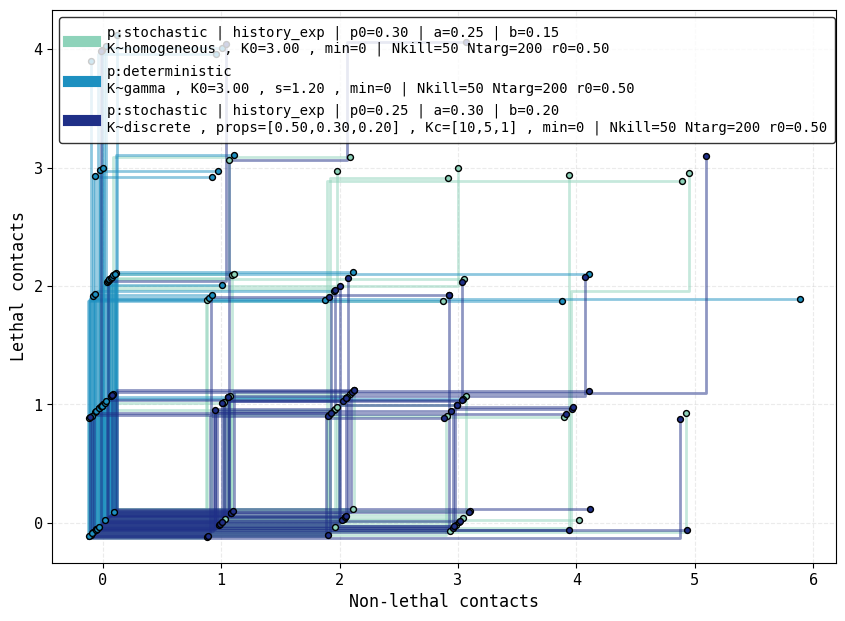
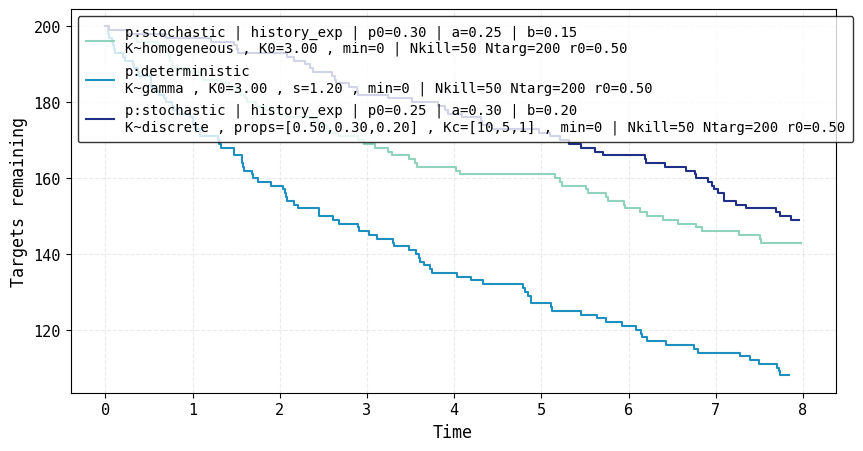

Write Python code to recreate these figures, in order.
#!/usr/bin/env python3
import os
import argparse
import numpy as np
import matplotlib.pyplot as plt
from matplotlib.ticker import MultipleLocator


plt.rcParams.update({
    "font.family": ["Monaco", "DejaVu Sans Mono", "monospace"],
    "mathtext.fontset": "stix",
    "legend.fontsize": 12,
    "xtick.labelsize": 11,
    "ytick.labelsize": 11,
    "axes.titlesize": 13,
    "axes.labelsize": 12,
})


def prob_matrix(
    mode="constant",
    p0=0.5,
    alpha=0.3,
    beta=0.3,
    max_event=20,
    clip=True,
):
    if mode == "constant":
        p = np.full((max_event, max_event), float(p0), dtype=float)
    elif mode == "history_exp":
        i = np.arange(max_event)[:, None]
        j = np.arange(max_event)[None, :]
        p0_safe = np.clip(float(p0), 1e-6, 1.0 - 1e-6)
        logit_p0 = np.log(p0_safe) - np.log1p(-p0_safe)
        lin = logit_p0 + float(alpha) * i + float(beta) * j
        p = 1.0 / (1.0 + np.exp(-lin))
    else:
        raise ValueError(f"Unknown prob mode: {mode}")

    if clip:
        p = np.clip(p, 1e-8, 1.0 - 1e-8)
    return p


def rate_matrix(mode="constant", rate0=1.0, max_event=20):
    if mode != "constant":
        raise ValueError(f"Unknown rate mode: {mode}")
    return np.full((max_event, max_event), float(rate0), dtype=float)


def killing_capacities_matrix(
    n_killers,
    mode="homogeneous",
    K0=3.0,
    sigma=1.0,
    proportions=None,
    community_K=None,
    min_K=0,
    max_K=None,
    seed=None,
):
    rng = np.random.default_rng(seed)
    n = int(n_killers)
    if n <= 0:
        raise ValueError("n_killers must be positive")

    mean = float(K0)
    sigma = float(sigma)

    if mode == "homogeneous":
        K = np.full(n, int(round(mean)), dtype=int)
    elif mode == "normal":
        vals = rng.normal(loc=mean, scale=sigma, size=n)
        K = np.rint(vals).astype(int)
    elif mode == "lognormal":
        mu = np.log(max(mean, 1e-8))
        vals = rng.lognormal(mean=mu, sigma=sigma, size=n)
        K = np.rint(vals).astype(int)
    elif mode == "gamma":
        if mean <= 0:
            raise ValueError("K0 must be > 0 for gamma mode")
        if sigma <= 0:
            raise ValueError("sigma must be > 0 for gamma mode")
        shape = (mean / sigma) ** 2
        scale = (sigma**2) / mean
        vals = rng.gamma(shape=float(shape), scale=float(scale), size=n)
        K = np.rint(vals).astype(int)
    elif mode == "discrete":
        if proportions is None or community_K is None:
            raise ValueError("discrete mode requires proportions and community_K")

        props = np.asarray(proportions, dtype=float)
        commK = np.asarray(community_K, dtype=int)
        if props.ndim != 1 or commK.ndim != 1:
            raise ValueError("proportions and community_K must be 1D sequences")
        if props.size == 0:
            raise ValueError("proportions must be non-empty")
        if props.size != commK.size:
            raise ValueError("proportions and community_K must have the same length")
        if np.any(~np.isfinite(props)):
            raise ValueError("proportions must be finite")
        if np.any(props < 0):
            raise ValueError("proportions must be non-negative")
        s = float(np.sum(props))
        if s <= 0:
            raise ValueError("proportions must sum to a positive value")
        props = props / s

        comm_idx = rng.choice(props.size, size=n, p=props)
        K = commK[comm_idx].astype(int, copy=False)
    else:
        raise ValueError(f"Unknown capacity mode: {mode}")

    if min_K is not None:
        K = np.maximum(K, int(min_K))
    if max_K is not None:
        K = np.minimum(K, int(max_K))
    return K


def sim_traj_global(
    n_killers,
    r_matrix,
    p_kill_matrix=None,
    p_mode="deterministic",
    p_stochastic_mode="constant",
    p0=0.5,
    alpha=0.3,
    beta=0.3,
    capacities=None,
    capacity_mode="homogeneous",
    capacity_kwargs=None,
    max_time=10.0,
    max_event=20,
    seed=None,
    n_targets=None,
    target_multiplier=4.0,
    target_rate_floor=0.0,
):
    rng = np.random.default_rng(seed)
    n_killers = int(n_killers)
    if n_killers <= 0:
        raise ValueError("n_killers must be positive")

    if n_targets is None:
        n_targets = int(round(float(target_multiplier) * n_killers))
    n_targets = int(n_targets)
    if n_targets < 0:
        raise ValueError("n_targets must be non-negative")

    T0 = max(n_targets, 1)
    T = n_targets

    if capacities is None:
        kw = {} if capacity_kwargs is None else dict(capacity_kwargs)
        capacities = killing_capacities_matrix(
            n_killers=n_killers,
            mode=capacity_mode,
            seed=seed,
            **kw,
        )
    else:
        capacities = np.asarray(capacities, dtype=int)
        if capacities.shape != (n_killers,):
            raise ValueError("capacities must have shape (n_killers,)")

    x = np.zeros(n_killers, dtype=int)
    y = np.zeros(n_killers, dtype=int)
    K_rem = capacities.copy()
    t = 0.0

    alive = np.ones(n_killers, dtype=bool)
    decisions_list = [[] for _ in range(n_killers)]
    times_list = [[] for _ in range(n_killers)]

    if p_kill_matrix is None:
        if p_mode == "deterministic":
            p_kill_matrix = np.ones((max_event, max_event), dtype=float)
        elif p_mode == "stochastic":
            p_kill_matrix = prob_matrix(
                mode=p_stochastic_mode,
                p0=p0,
                alpha=alpha,
                beta=beta,
                max_event=max_event,
                clip=True,
            )
        else:
            raise ValueError(f"Unknown p_mode: {p_mode}")
    else:
        p_kill_matrix = np.asarray(p_kill_matrix, dtype=float)

    T_trace = [T]
    t_trace = [t]

    while True:
        if T <= 0:
            break

        alive = alive & (x < max_event - 1) & (y < max_event - 1)
        if not np.any(alive):
            break

        idx = np.where(alive)[0]
        base_rates = r_matrix[x[idx], y[idx]]
        base_rates = np.where(np.isfinite(base_rates) & (base_rates > 0), base_rates, 0.0)

        target_factor = max(T / T0, float(target_rate_floor))
        rates = base_rates * target_factor

        total_rate = float(np.sum(rates))
        if total_rate <= 0:
            break

        dt = float(rng.exponential(1.0 / total_rate))
        if t + dt > max_time:
            break
        t += dt

        probs = rates / total_rate
        i = int(idx[rng.choice(len(idx), p=probs)])

        pi = float(p_kill_matrix[x[i], y[i]])
        if K_rem[i] <= 0:
            pi = 0.0

        if (rng.random() < pi) and (T > 0):
            y[i] += 1
            K_rem[i] -= 1
            T -= 1
            decisions_list[i].append(1)
        else:
            x[i] += 1
            decisions_list[i].append(0)

        times_list[i].append(t)
        T_trace.append(T)
        t_trace.append(t)

    return {
        "decisions_list": [np.array(d, dtype=int) for d in decisions_list],
        "times_list": [np.array(ts, dtype=float) for ts in times_list],
        "x": x,
        "y": y,
        "capacities": capacities,
        "K_remaining": K_rem,
        "t_end": t,
        "n_targets_init": n_targets,
        "targets_remaining": T,
        "targets_trace": np.array(T_trace, dtype=int),
        "targets_times": np.array(t_trace, dtype=float),
        "target_factor_end": max(T / T0, float(target_rate_floor)),
    }


def _path_from_decisions(decisions):
    x, y = [0], [0]
    for d in decisions:
        if d == 1:
            x.append(x[-1])
            y.append(y[-1] + 1)
        else:
            x.append(x[-1] + 1)
            y.append(y[-1])
    return np.array(x), np.array(y)


def _parse_bool(x: str) -> bool:
    s = str(x).strip().lower()
    if s in {"1", "true", "t", "yes", "y", "on"}:
        return True
    if s in {"0", "false", "f", "no", "n", "off"}:
        return False
    raise argparse.ArgumentTypeError(f"Invalid boolean: {x}")


def _parse_float_list(x: str):
    s = str(x).strip()
    if not s:
        return []
    parts = [p.strip() for p in s.replace(";", ",").split(",")]
    parts = [p for p in parts if p != ""]
    try:
        return [float(p) for p in parts]
    except ValueError as e:
        raise argparse.ArgumentTypeError(f"Invalid float list: {x}") from e


def _parse_int_list(x: str):
    s = str(x).strip()
    if not s:
        return []
    parts = [p.strip() for p in s.replace(";", ",").split(",")]
    parts = [p for p in parts if p != ""]
    try:
        return [int(p) for p in parts]
    except ValueError as e:
        raise argparse.ArgumentTypeError(f"Invalid int list: {x}") from e


def _fmt_float(x, nd=2):
    return f"{float(x):.{nd}f}"


def scenario_label(sc, n_killers, n_targets, rate0):
    cap_mode = sc["capacity_mode"]
    kw = sc.get("capacity_kwargs", {}) or {}
    K0 = kw.get("K0", None)
    sigma = kw.get("sigma", None)
    proportions = kw.get("proportions", None)
    community_K = kw.get("community_K", None)
    min_K = kw.get("min_K", None)
    max_K = kw.get("max_K", None)

    cap_bits = [f"K~{cap_mode}"]
    if K0 is not None:
        cap_bits.append(f"K0={_fmt_float(K0,2)}")
    if sigma is not None and cap_mode in {"normal", "lognormal", "gamma"}:
        cap_bits.append(f"s={_fmt_float(sigma,2)}")
    if cap_mode == "discrete" and proportions is not None and community_K is not None:
        try:
            props_str = ",".join(_fmt_float(p, 2) for p in list(proportions))
            ks_str = ",".join(str(int(k)) for k in list(community_K))
            cap_bits.append(f"props=[{props_str}]")
            cap_bits.append(f"Kc=[{ks_str}]")
        except Exception:
            cap_bits.append("(discrete)")
    if min_K is not None:
        cap_bits.append(f"min={int(min_K)}")
    if max_K is not None:
        cap_bits.append(f"max={int(max_K)}")

    p_bits = [f"p:{sc['p_mode']}"]
    if sc["p_mode"] == "stochastic":
        p_bits.append(f"{sc['p_stochastic_mode']}")
        p_bits.append(f"p0={_fmt_float(sc['p0'],2)}")
        p_bits.append(f"a={_fmt_float(sc['alpha'],2)}")
        p_bits.append(f"b={_fmt_float(sc['beta'],2)}")

    top = " | ".join(p_bits)
    bottom = f"{' , '.join(cap_bits)} | Nkill={int(n_killers)} Ntarg={int(n_targets)} r0={_fmt_float(rate0,2)}"
    return top + "\n" + bottom


def _pick_colors(n, cmap_name="YlGnBu"):
    cmap = plt.get_cmap(cmap_name)
    if n <= 1:
        return [cmap(0.75)]
    xs = np.linspace(0.35, 0.9, n)
    return [cmap(x) for x in xs]


def _apply_legend(ax, loc="upper left"):
    ax.legend(
        loc=loc,
        frameon=True,
        edgecolor="black",
        fontsize=10,
        handlelength=2.0,
        borderpad=0.6,
        labelspacing=0.6,
    )


def decision_map(
    decision_data_group,
    figsize=(9.2, 8.6),
    dpi=300,
    offset_scale=4.0,
    alpha=0.5,
    lw=2.0,
    s=18.0,
    edgecolor="black",
    save_png=False,
    png_path="trajectories.png",
    save_pdf=False,
    pdf_path="trajectories.pdf",
):
    plt.figure(figsize=figsize, dpi=dpi)

    for decisions_list, label, color in decision_data_group:
        n_cells = len(decisions_list)
        for i, traj in enumerate(decisions_list):
            x, y = _path_from_decisions(traj)
            offset = (i - n_cells / 2) / (offset_scale * n_cells)
            x = x + offset
            y = y + offset
            plt.plot(x, y, alpha=alpha, color=color, lw=lw)
            plt.scatter(x[-1], y[-1], color=color, s=s, edgecolor=edgecolor, zorder=5)
        plt.plot([], [], color=color, label=label, lw=8)

    plt.xlabel("Non-lethal contacts")
    plt.ylabel("Lethal contacts")
    plt.grid(True, alpha=0.25, linestyle="--")
    ax = plt.gca()
    ax.set_aspect("equal", adjustable="box")
    ax.xaxis.set_major_locator(MultipleLocator(1))
    ax.yaxis.set_major_locator(MultipleLocator(1))
    _apply_legend(ax, loc="upper left")
    plt.tight_layout()

    if save_png:
        plt.savefig(png_path, dpi=dpi, bbox_inches="tight")
    if save_pdf:
        plt.savefig(pdf_path, dpi=dpi, bbox_inches="tight")


def plot_targets_remaining(
    outs,
    labels,
    colors,
    figsize=(9.2, 4.6),
    dpi=300,
    save_png=False,
    png_path="targets_remaining.png",
    save_pdf=False,
    pdf_path="targets_remaining.pdf",
):
    plt.figure(figsize=figsize, dpi=dpi)

    for out, label, color in zip(outs, labels, colors):
        plt.step(
            out["targets_times"],
            out["targets_trace"],
            where="post",
            label=label,
            color=color,
        )

    plt.xlabel("Time")
    plt.ylabel("Targets remaining")
    plt.grid(True, alpha=0.25, linestyle="--")
    ax = plt.gca()
    _apply_legend(ax, loc="upper left")
    plt.tight_layout()

    if save_png:
        plt.savefig(png_path, dpi=dpi, bbox_inches="tight")
    if save_pdf:
        plt.savefig(pdf_path, dpi=dpi, bbox_inches="tight")


def build_argparser() -> argparse.ArgumentParser:
    p = argparse.ArgumentParser(
        description="Multi-killer Gillespie simulator with target depletion + trajectory plots."
    )

    p.add_argument("--outdir", type=str, default=".", help="Output directory for plots.")
    p.add_argument("--seed", type=int, default=123, help="Base RNG seed.")
    p.add_argument("--n-killers", type=int, default=50, help="Number of killers.")
    p.add_argument("--target-multiplier", type=float, default=4.0, help="Targets = multiplier * killers if --n-targets not set.")
    p.add_argument("--n-targets", type=int, default=None, help="Explicit number of targets (overrides multiplier).")
    p.add_argument("--target-rate-floor", type=float, default=0.0, help="Minimum encounter scaling factor as targets deplete.")
    p.add_argument("--max-event", type=int, default=15, help="Max event count per dimension (x,y grid size).")
    p.add_argument("--max-time", type=float, default=8.0, help="Simulation time horizon.")
    p.add_argument("--rate0", type=float, default=0.5, help="Base constant encounter rate.")

    p.add_argument("--save-png", type=_parse_bool, default=True, help="Save PNG plots.")
    p.add_argument("--save-pdf", type=_parse_bool, default=False, help="Save PDF plots.")

    p.add_argument("--cmap", type=str, default="YlGnBu", help="Matplotlib colormap for scenario colours (default: YlGnBu).")

    p.add_argument(
        "--scenario",
        type=str,
        choices=["default", "stoch_homo", "det_hetero", "stoch_hetero", "all"],
        default="all",
        help="Which scenario(s) to run.",
    )

    p.add_argument("--p-mode", type=str, choices=["deterministic", "stochastic"], default=None, help="Override p_mode (only if --scenario=default).")
    p.add_argument("--p-stochastic-mode", type=str, choices=["constant", "history_exp"], default=None, help="Override p_stochastic_mode (only if --scenario=default).")
    p.add_argument("--p0", type=float, default=None, help="Override p0 (only if --scenario=default).")
    p.add_argument("--alpha", type=float, default=None, help="Override alpha (only if --scenario=default).")
    p.add_argument("--beta", type=float, default=None, help="Override beta (only if --scenario=default).")

    p.add_argument("--capacity-mode", type=str, choices=["homogeneous", "normal", "lognormal", "gamma", "discrete"], default=None, help="Override capacity mode (only if --scenario=default).")
    p.add_argument("--K0", type=float, default=None, help="Override K0 (only if --scenario=default).")
    p.add_argument("--sigma", type=float, default=None, help="Override sigma (only if --scenario=default and mode uses sigma).")
    p.add_argument("--community-proportions", type=_parse_float_list, default=None, help="Comma-separated proportions for discrete capacity mode, e.g. '0.7,0.3'.")
    p.add_argument("--community-K", type=_parse_int_list, default=None, help="Comma-separated capacities per community for discrete capacity mode, e.g. '2,5'.")
    p.add_argument("--min-K", type=int, default=None, help="Override min_K (only if --scenario=default).")
    p.add_argument("--max-K", type=int, default=None, help="Override max_K (only if --scenario=default).")

    p.add_argument("--traj-alpha", type=float, default=0.5, help="Trajectory line alpha.")
    p.add_argument("--traj-lw", type=float, default=2.0, help="Trajectory line width.")
    p.add_argument("--traj-s", type=float, default=18.0, help="Trajectory endpoint marker size.")
    p.add_argument("--offset-scale", type=float, default=4.0, help="Trajectory jitter scale.")
    p.add_argument("--dpi", type=int, default=300, help="Plot DPI.")
    p.add_argument("--traj-figsize", type=float, nargs=2, default=(9.2, 8.6), help="Trajectory figure size (w h).")
    p.add_argument("--targets-figsize", type=float, nargs=2, default=(9.2, 4.6), help="Targets figure size (w h).")

    return p


def main_from_args(args: argparse.Namespace):
    os.makedirs(args.outdir, exist_ok=True)
    rmat = rate_matrix(mode="constant", rate0=args.rate0, max_event=args.max_event)

    default_scenarios = [
        dict(
            key="stoch_homo",
            p_mode="stochastic",
            p_stochastic_mode="history_exp",
            p0=0.30, alpha=0.25, beta=0.15,
            capacity_mode="homogeneous",
            capacity_kwargs={"K0": 3.0, "min_K": 0},
        ),
        dict(
            key="det_hetero",
            p_mode="deterministic",
            p_stochastic_mode="constant",
            p0=0.50, alpha=0.0, beta=0.0,
            capacity_mode="gamma",
            capacity_kwargs={"K0": 3.0, "sigma": 1.2, "min_K": 0},
        ),
        dict(
            key="stoch_hetero",
            p_mode="stochastic",
            p_stochastic_mode="history_exp",
            p0=0.25, alpha=0.30, beta=0.20,
            capacity_mode="discrete",
            capacity_kwargs={"proportions": [0.5, 0.3, 0.2], "community_K": [10, 5, 1], "min_K": 0},
        ),
    ]

    if args.scenario == "default":
        p_mode = args.p_mode or "stochastic"
        p_stoch_mode = args.p_stochastic_mode or "history_exp"
        p0 = 0.30 if args.p0 is None else args.p0
        alpha = 0.25 if args.alpha is None else args.alpha
        beta = 0.15 if args.beta is None else args.beta

        cap_mode = args.capacity_mode or "homogeneous"
        cap_kwargs = {}
        if args.K0 is not None:
            cap_kwargs["K0"] = args.K0
        if args.sigma is not None:
            cap_kwargs["sigma"] = args.sigma
        if args.community_proportions is not None:
            cap_kwargs["proportions"] = args.community_proportions
        if args.community_K is not None:
            cap_kwargs["community_K"] = args.community_K
        if args.min_K is not None:
            cap_kwargs["min_K"] = args.min_K
        if args.max_K is not None:
            cap_kwargs["max_K"] = args.max_K
        if "K0" not in cap_kwargs:
            cap_kwargs["K0"] = 3.0
        if "min_K" not in cap_kwargs:
            cap_kwargs["min_K"] = 0

        if cap_mode == "discrete":
            if ("proportions" not in cap_kwargs) or ("community_K" not in cap_kwargs):
                raise ValueError(
                    "capacity_mode=discrete requires --community-proportions and --community-K (or set them in capacity_kwargs)"
                )

        scenarios = [dict(
            key="default",
            p_mode=p_mode,
            p_stochastic_mode=p_stoch_mode,
            p0=p0, alpha=alpha, beta=beta,
            capacity_mode=cap_mode,
            capacity_kwargs=cap_kwargs,
        )]
    elif args.scenario == "all":
        scenarios = default_scenarios
    else:
        scenarios = [s for s in default_scenarios if s["key"] == args.scenario]

    colors = _pick_colors(len(scenarios), cmap_name=args.cmap)

    outs = []
    groups = []
    labels = []

    for k, (sc, color) in enumerate(zip(scenarios, colors)):
        out = sim_traj_global(
            n_killers=args.n_killers,
            r_matrix=rmat,
            p_mode=sc["p_mode"],
            p_stochastic_mode=sc["p_stochastic_mode"],
            p0=sc["p0"],
            alpha=sc["alpha"],
            beta=sc["beta"],
            capacity_mode=sc["capacity_mode"],
            capacity_kwargs=sc["capacity_kwargs"],
            max_time=args.max_time,
            max_event=args.max_event,
            seed=args.seed + 17 * k,
            n_targets=args.n_targets,
            target_multiplier=args.target_multiplier,
            target_rate_floor=args.target_rate_floor,
        )

        lab = scenario_label(sc, args.n_killers, out["n_targets_init"], args.rate0)
        outs.append(out)
        labels.append(lab)
        groups.append((out["decisions_list"], lab, color))

    decision_map(
        decision_data_group=groups,
        figsize=tuple(args.traj_figsize),
        dpi=args.dpi,
        offset_scale=args.offset_scale,
        alpha=args.traj_alpha,
        lw=args.traj_lw,
        s=args.traj_s,
        save_png=args.save_png,
        png_path=os.path.join(args.outdir, "trajectories_groups.png"),
        save_pdf=args.save_pdf,
        pdf_path=os.path.join(args.outdir, "trajectories_groups.pdf"),
    )

    plot_targets_remaining(
        outs=outs,
        labels=labels,
        colors=colors,
        figsize=tuple(args.targets_figsize),
        dpi=args.dpi,
        save_png=args.save_png,
        png_path=os.path.join(args.outdir, "targets_remaining.png"),
        save_pdf=args.save_pdf,
        pdf_path=os.path.join(args.outdir, "targets_remaining.pdf"),
    )

    return outs


if __name__ == "__main__":
    parser = build_argparser()
    args = parser.parse_args()
    main_from_args(args)
